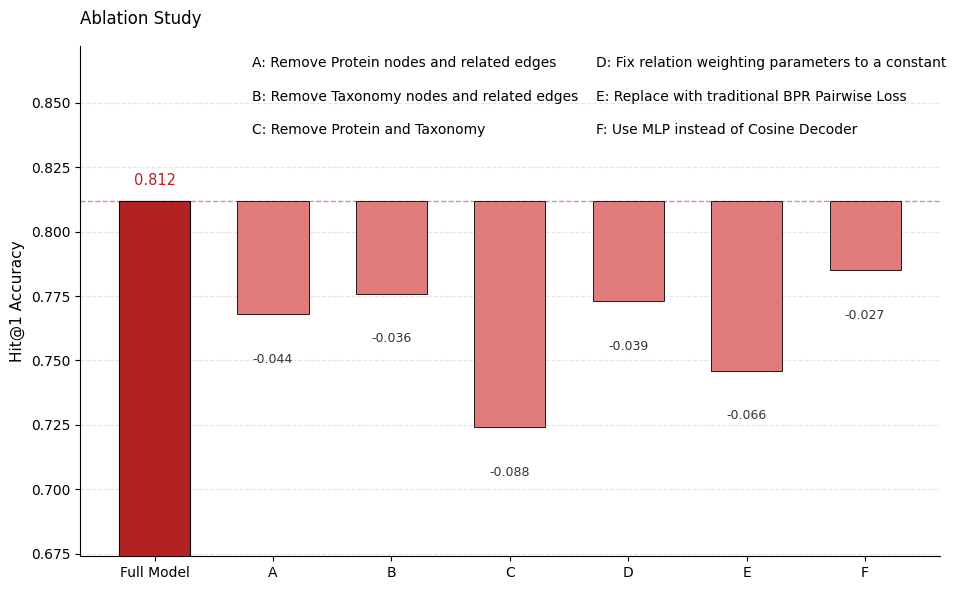

Write Python code to recreate this figure.
import matplotlib.pyplot as plt
import numpy as np

# ================== 1. 数据准备 ==================
data = [
    ('Full Model', 0.812, 0.0),
    ('A', 0.768, -0.044),
    ('B', 0.776, -0.036),
    ('C', 0.724, -0.088),
    ('D', 0.773, -0.039),
    ('E', 0.746, -0.066),
    ('F', 0.785, -0.027)
]

labels = [x[0] for x in data]
values = [x[1] for x in data]
deltas = [x[2] for x in data]

# A–F 对应实验说明（只保留这一列）
legend_rows = [
    ['A', 'Remove Protein nodes and related edges'],
    ['B', 'Remove Taxonomy nodes and related edges'],
    ['C', 'Remove Protein and Taxonomy'],
    ['D', 'Fix relation weighting parameters to a constant'],
    ['E', 'Replace with traditional BPR Pairwise Loss'],
    ['F', 'Use MLP instead of Cosine Decoder'],
]

# ================== 2. 风格设置 ==================
plt.rcParams.update({
    "font.family": "serif",
    "font.serif": ["Arial", "DejaVu Sans", "Helvetica"],
    "font.size": 10,
    "axes.linewidth": 1.0,
    "savefig.dpi": 600,
    "savefig.bbox": "tight",
})

fig, ax = plt.subplots(figsize=(10, 6))

# ================== 3. 顶刊红色配色方案 ==================
COLOR_BASE = '#b22222'     # 深红（Baseline）
COLOR_DROP = '#e07b7b'     # 去饱和浅红（Ablation）
COLOR_GRID = '#e5e5e5'

BAR_WIDTH = 0.6
BASELINE_VAL = values[0]

# ================== 4. 绘制瀑布图 ==================
x = np.arange(len(labels))

# Baseline
ax.bar(
    x[0], BASELINE_VAL,
    color=COLOR_BASE,
    width=BAR_WIDTH,
    edgecolor='black',
    linewidth=0.8,
    zorder=3
)
ax.text(
    x[0], BASELINE_VAL + 0.005,
    f"{BASELINE_VAL:.3f}",
    ha='center', va='bottom',
    fontsize=10.5, color=COLOR_BASE
)

# Baseline reference line
ax.axhline(
    y=BASELINE_VAL,
    color=COLOR_BASE,
    linestyle='--',
    linewidth=1,
    alpha=0.5,
    zorder=1
)

# Ablation bars
for i in range(1, len(data)):
    drop = abs(deltas[i])
    ax.bar(
        x[i], drop,
        bottom=BASELINE_VAL - drop,
        color=COLOR_DROP,
        width=BAR_WIDTH,
        edgecolor='black',
        linewidth=0.6,
        zorder=3
    )
    ax.text(
        x[i],
        BASELINE_VAL - drop - 0.015,
        f"{deltas[i]:.3f}",
        ha='center', va='top',
        fontsize=9, color='#333333'
    )

# ================== 5. 坐标轴与网格 ==================
ax.set_xticks(x)
ax.set_xticklabels(labels, fontsize=10)

ax.set_ylabel('Hit@1 Accuracy', fontsize=11)
ax.set_ylim(min(values) - 0.05, BASELINE_VAL + 0.06)

ax.set_title(
    'Ablation Study',
    fontsize=12, loc='left', pad=16
)

# ✅ 显示 Y 轴（期刊推荐）
ax.spines['left'].set_visible(True)
ax.spines['left'].set_linewidth(0.8)
ax.spines['left'].set_color('black')

ax.spines['top'].set_visible(False)
ax.spines['right'].set_visible(False)
ax.spines['bottom'].set_linewidth(0.8)

ax.grid(
    axis='y',
    linestyle='--',
    linewidth=0.8,
    color=COLOR_GRID,
    zorder=0
)

# ================== 6. 右上角 A–F 实验说明表（精简版图例） ==================
# ================== 6. 右上角图例（3 × 2，文本型 legend） ==================

legend_items = [
    ('A', 'Remove Protein nodes and related edges'),
    ('B', 'Remove Taxonomy nodes and related edges'),
    ('C', 'Remove Protein and Taxonomy'),
    ('D', 'Fix relation weighting parameters to a constant'),
    ('E', 'Replace with traditional BPR Pairwise Loss'),
    ('F', 'Use MLP instead of Cosine Decoder'),
]

# 图例起始位置（axes 坐标系：0~1）
x_left  = 0.20
x_right = 0.60
y_start = 0.98
y_step  = 0.065

# 左列：A B C
for i, (key, text) in enumerate(legend_items[:3]):
    ax.text(
        x_left,
        y_start - i * y_step,
        f"{key}: {text}",
        transform=ax.transAxes,
        ha='left',
        va='top',
        fontsize=10,
        color='black'
    )

# 右列：D E F
for i, (key, text) in enumerate(legend_items[3:]):
    ax.text(
        x_right,
        y_start - i * y_step,
        f"{key}: {text}",
        transform=ax.transAxes,
        ha='left',
        va='top',
        fontsize=10,
        color='black'
    )


# ================== 7. 输出 ==================
plt.tight_layout()
plt.savefig('waterfull_ablation_waterfall_red_journal.svg', format='svg')
plt.show()
